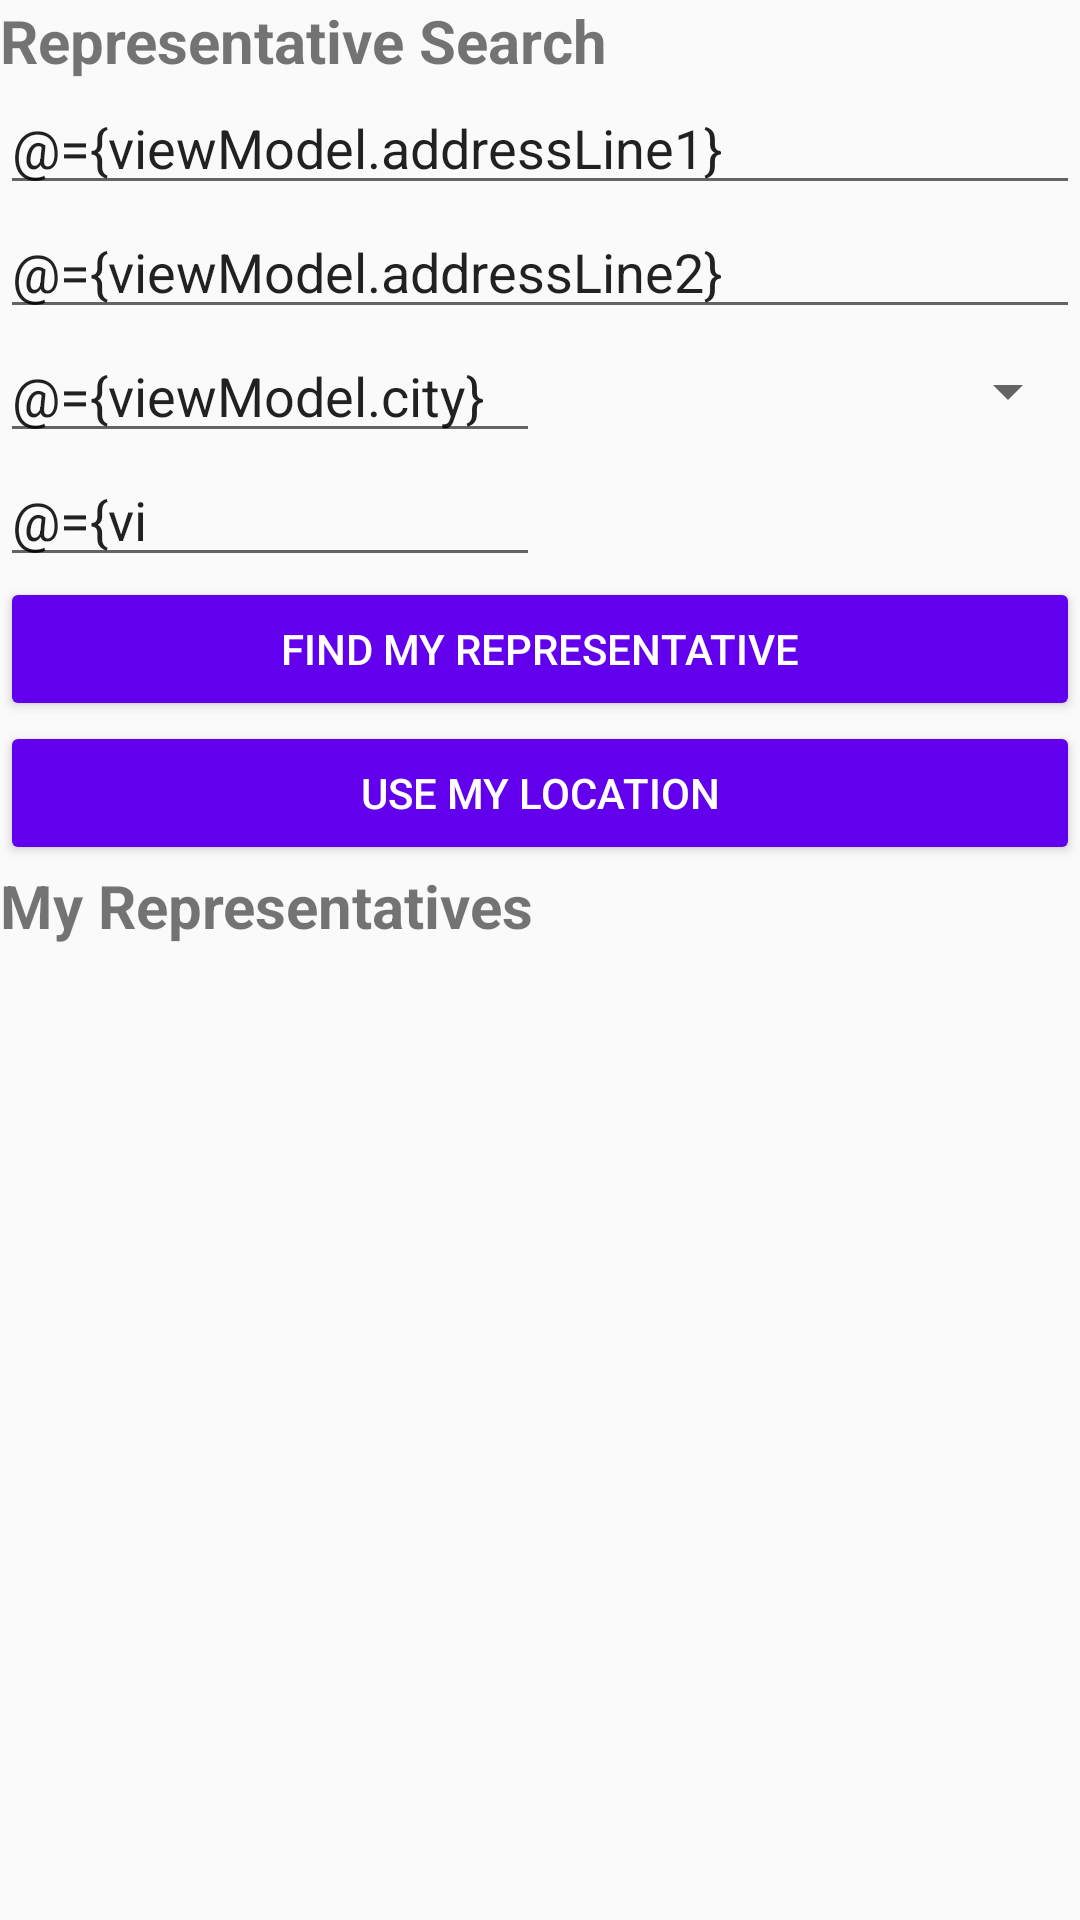

Here is an Android app screen rendered from its layout file. Give the layout XML and the strings, colors and styles it references.
<!-- AndroidManifest.xml: application theme AppTheme -->
<!-- res/layout/fragment_representative.xml -->
<?xml version="1.0" encoding="utf-8"?>
<layout xmlns:android="http://schemas.android.com/apk/res/android"
    xmlns:app="http://schemas.android.com/apk/res-auto"
    xmlns:motion="http://schemas.android.com/tools">

    
    <data>

        <variable
            name="viewModel"
            type="com.example.android.politicalpreparedness.representative.RepresentativeViewModel" />
    </data>

    <androidx.constraintlayout.motion.widget.MotionLayout
        android:id="@+id/representative_motion_layout"
        android:layout_width="match_parent"
        android:layout_height="match_parent"
        app:layoutDescription="@xml/fragment_representative_scene">

        <androidx.constraintlayout.widget.ConstraintLayout
            android:id="@+id/input_form"
            android:layout_width="match_parent"
            android:layout_height="wrap_content">

            <TextView
                android:id="@+id/search_title"
                style="@style/election_name"
                android:layout_width="match_parent"
                android:layout_height="wrap_content"
                android:text="@string/representative_search"
                app:layout_constraintEnd_toEndOf="parent"
                app:layout_constraintStart_toStartOf="parent"
                app:layout_constraintTop_toTopOf="parent" />

            <EditText
                android:id="@+id/address_line_1"
                android:layout_width="match_parent"
                android:layout_height="wrap_content"
                android:autofillHints=""
                android:hint="@string/address_line_1"
                android:inputType="textPostalAddress"
                android:text="@={viewModel.addressLine1}"
                app:layout_constraintStart_toStartOf="parent"
                app:layout_constraintTop_toBottomOf="@id/search_title" />

            <EditText
                android:id="@+id/address_line_2"
                android:layout_width="match_parent"
                android:layout_height="0dp"
                android:autofillHints=""
                android:hint="@string/address_line_2"
                android:inputType="textPostalAddress"
                android:text="@={viewModel.addressLine2}"
                app:layout_constraintStart_toStartOf="parent"
                app:layout_constraintTop_toBottomOf="@id/address_line_1" />

            <EditText
                android:id="@+id/city"
                android:layout_width="0dp"
                android:layout_height="wrap_content"
                android:autofillHints=""
                android:hint="@string/city"
                android:inputType="textPostalAddress"
                android:text="@={viewModel.city}"
                app:layout_constraintEnd_toStartOf="@id/state"
                app:layout_constraintStart_toStartOf="parent"
                app:layout_constraintTop_toBottomOf="@id/address_line_2" />

            <Spinner
                android:id="@+id/state"
                android:layout_width="0dp"
                android:layout_height="0dp"
                android:inputType="textPostalAddress"
                android:selectedItemPosition="@={viewModel.selectedStatePos}"
                app:layout_constraintBottom_toBottomOf="@id/city"
                app:layout_constraintEnd_toEndOf="parent"
                app:layout_constraintStart_toEndOf="@id/city"
                app:layout_constraintTop_toTopOf="@id/city"
                app:stateList="@{viewModel.allStateList}" />

            <EditText
                android:id="@+id/zip"
                android:layout_width="0dp"
                android:layout_height="wrap_content"
                android:autofillHints=""
                android:hint="@string/zip_code"
                android:inputType="number"
                android:maxLength="5"
                android:text="@={viewModel.zipCode}"
                app:layout_constraintEnd_toEndOf="@id/city"
                app:layout_constraintStart_toStartOf="parent"
                app:layout_constraintTop_toBottomOf="@id/city" />

            <Button
                android:id="@+id/button_search"
                style="@style/button_color"
                android:layout_width="match_parent"
                android:layout_height="wrap_content"
                android:onClick="@{() -> viewModel.onFindRepresentativesClick()}"
                android:text="@string/find_representative_button"
                app:layout_constraintTop_toBottomOf="@id/zip" />

            <Button
                android:id="@+id/button_location"
                style="@style/button_color"
                android:layout_width="match_parent"
                android:layout_height="wrap_content"
                android:text="@string/use_my_location_button"
                app:layout_constraintTop_toBottomOf="@id/button_search" />
        </androidx.constraintlayout.widget.ConstraintLayout>


        <TextView
            android:id="@+id/representative_title"
            style="@style/election_name"
            android:layout_width="wrap_content"
            android:layout_height="wrap_content"
            android:text="@string/my_representatives_title"
            app:layout_constraintStart_toStartOf="parent"
            app:layout_constraintTop_toBottomOf="@id/input_form" />

        <androidx.recyclerview.widget.RecyclerView
            android:id="@+id/representative_list"
            android:layout_width="match_parent"
            android:layout_height="0dp"
            android:gravity="center"
            android:textAlignment="center"
            app:layoutManager="androidx.recyclerview.widget.LinearLayoutManager"
            app:layout_constraintBottom_toBottomOf="parent"
            app:layout_constraintTop_toBottomOf="@id/representative_title"
            app:representativesList="@{viewModel.representatives}"
            motion:visibilityMode="ignore" />

    </androidx.constraintlayout.motion.widget.MotionLayout>
</layout>
<!-- resources referenced by this layout -->
<resources>
  <string name="address_line_1">Address Line 1</string>
  <string name="address_line_2">Address Line 2</string>
  <string name="city">City</string>
  <string name="find_representative_button">Find My Representative</string>
  <string name="my_representatives_title">My Representatives</string>
  <string name="representative_search">Representative Search</string>
  <string name="use_my_location_button">Use My Location</string>
  <string name="zip_code">Zip</string>
  <style name="button_color">
          <item name="android:textColor">@color/white</item>
      </style>
  <style name="election_name">
          <item name="android:textSize">20sp</item>
          <item name="android:textStyle">bold</item>
      </style>
  <style name="AppTheme" parent="Theme.AppCompat.Light.DarkActionBar">
          
          <item name="colorButtonNormal">@color/colorPrimary</item>
          <item name="colorPrimary">@color/colorPrimary</item>
          <item name="colorPrimaryDark">@color/colorPrimaryDark</item>
          <item name="colorAccent">@color/colorAccent</item>
      </style>
  <!-- not gathered from this repository: default colours our renderer supplied (Android Studio template values) -->
  <color name="white">#FFFFFFFF</color>
  <color name="colorPrimary">#FF6200EE</color>
  <color name="colorPrimaryDark">#FF3700B3</color>
  <color name="colorAccent">#FF03DAC5</color>
</resources>
